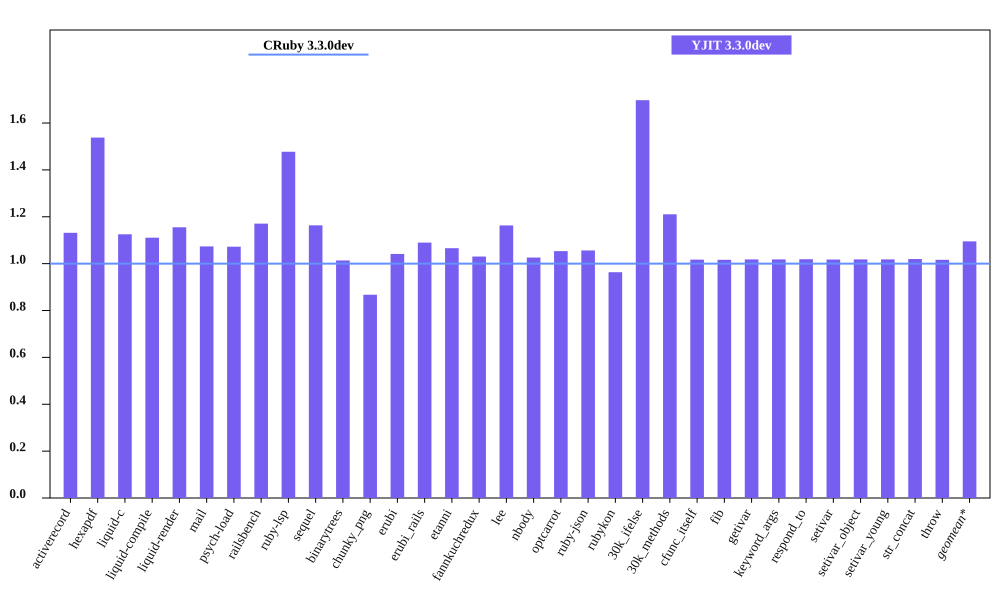

Values plotted in this chart, from the file beside it:
bench, CRuby 3.3.0dev mem (MiB), YJIT 3.3.0dev mem (MiB), Inline Code, Outlined Code, YJIT Mem overhead
activerecord, 45.84, 51.87, 2, 1
hexapdf, 220.9, 339.8, 2, 2
liquid-c, 32.4, 36.46, 1, 1
liquid-compile, 27.14, 30.14, 1, 1
liquid-render, 28.32, 32.72, 1, 1
mail, 41.47, 44.52, 1, 1
psych-load, 27.61, 29.61, 1, 1
railsbench, 95.79, 112.1, 4, 3
ruby-lsp, 87.75, 129.6, 8, 5
sequel, 32.93, 38.31, 1, 1
binarytrees, 21.66, 21.95, 1, 1
chunky_png, 43.41, 37.65, 1, 1
erubi, 107.3, 111.7, 1, 1
erubi_rails, 92.82, 101.2, 3, 2
etanni, 146.7, 156.3, 1, 1
fannkuchredux, 15.84, 16.32, 1, 1
lee, 25.69, 29.88, 1, 1
nbody, 15.76, 16.17, 1, 1
optcarrot, 50.3, 52.99, 1, 1
ruby-json, 16.39, 17.31, 1, 1
rubykon, 50.46, 48.61, 1, 1
30k_ifelse, 57.53, 97.65, 8, 7
30k_methods, 46.68, 56.51, 3, 3
cfunc_itself, 15.74, 16.01, 1, 1
fib, 15.74, 16, 1, 1
getivar, 15.8, 16.09, 1, 1
keyword_args, 15.73, 16.02, 1, 1
respond_to, 15.8, 16.1, 1, 1
setivar, 15.8, 16.08, 1, 1
setivar_object, 15.74, 16.03, 1, 1
setivar_young, 15.74, 16.03, 1, 1
str_concat, 89.1, 90.86, 1, 1
throw, 15.8, 16.05, 1, 1
